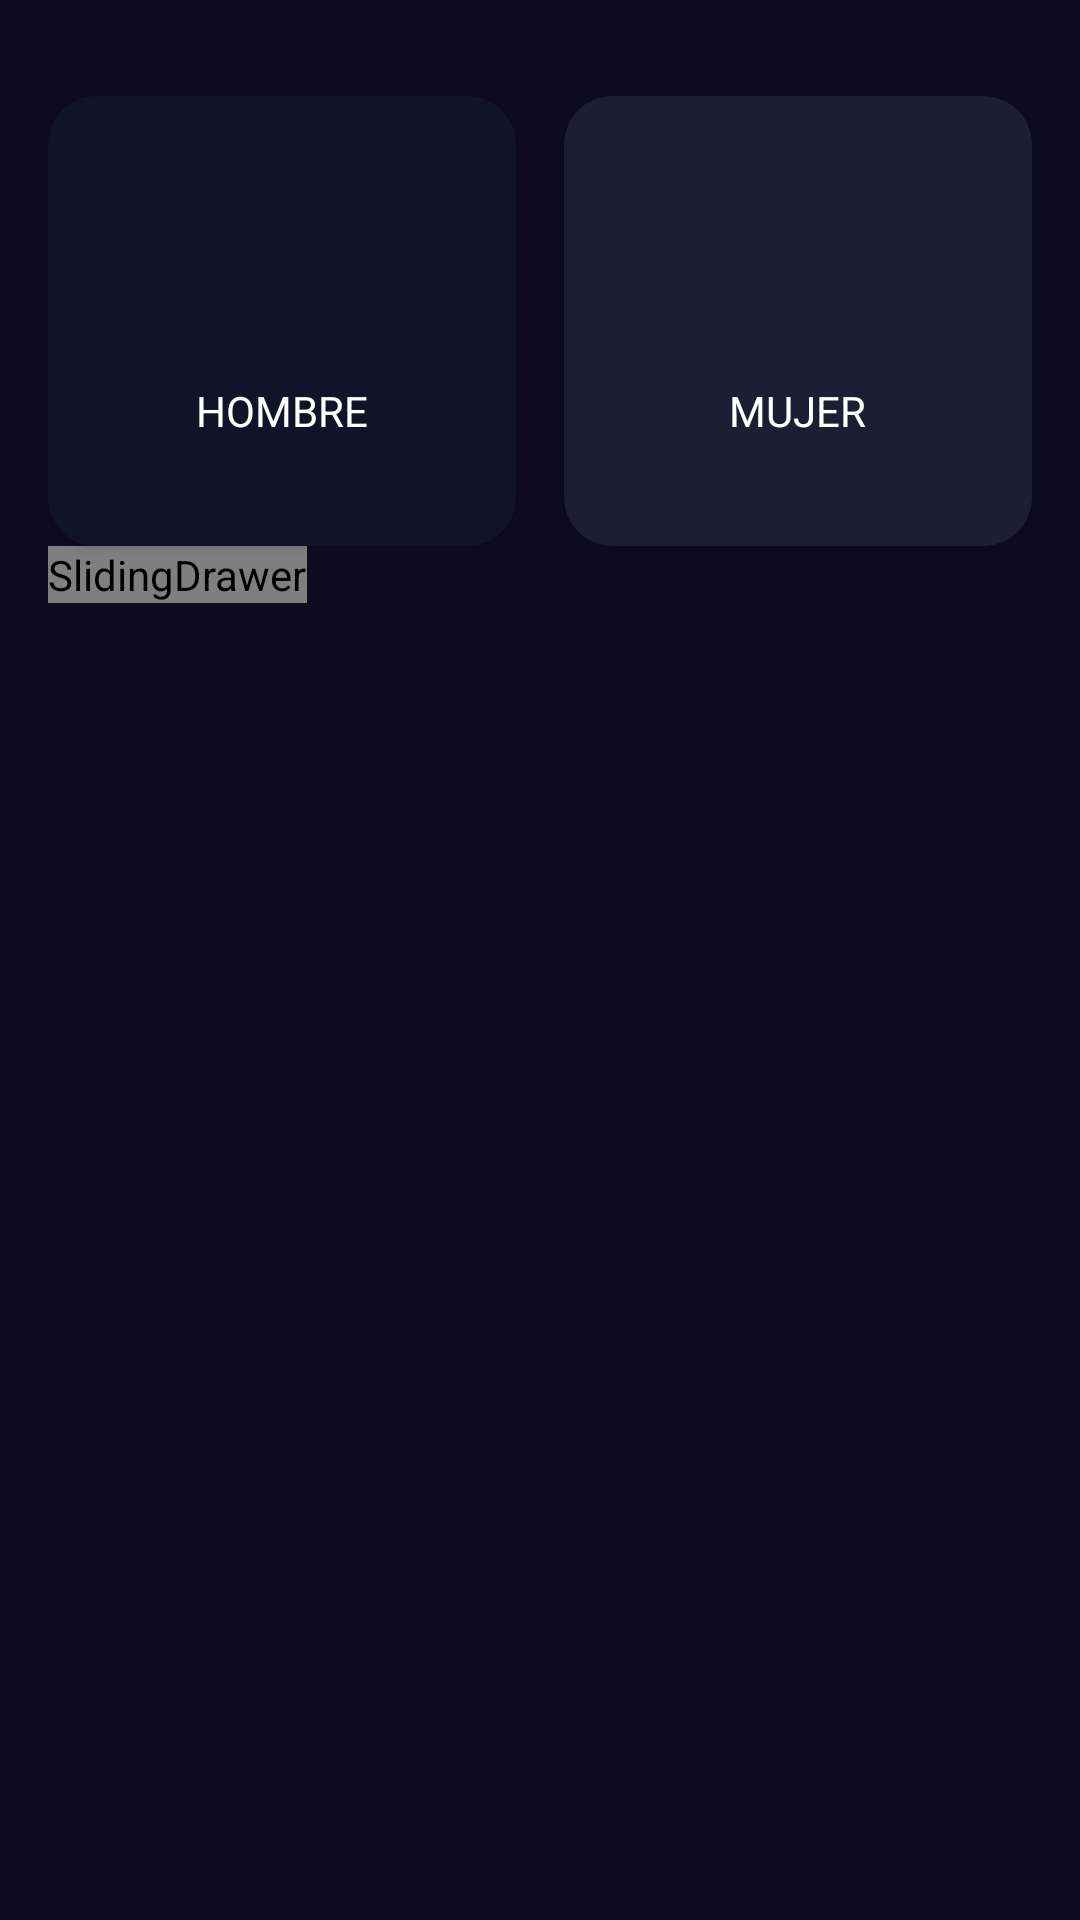

Reconstruct the res/layout file that produces this screen, plus the resources it refers to.
<!-- AndroidManifest.xml: activity theme Theme.AndroidBegginer -->
<!-- res/layout/activity_imcapp.xml -->
<?xml version="1.0" encoding="utf-8"?>
<androidx.constraintlayout.widget.ConstraintLayout
    xmlns:android="http://schemas.android.com/apk/res/android"
    xmlns:app="http://schemas.android.com/apk/res-auto"
    xmlns:tools="http://schemas.android.com/tools"
    android:layout_width="match_parent"
    android:layout_height="match_parent"
    android:paddingHorizontal="16dp"
    android:paddingVertical="32dp"
    android:background="@color/background_app"
    tools:context=".firstApp.IMC.IMCAppActivity">

    <androidx.cardview.widget.CardView
        android:id="@+id/viewMale"
        android:layout_width="0dp"
        android:layout_height="150dp"
        android:layout_marginEnd="16dp"
        app:cardBackgroundColor="@color/background_component_selected"
        app:cardCornerRadius="16dp"
        app:layout_constraintEnd_toStartOf="@+id/viewFemale"
        app:layout_constraintStart_toStartOf="parent"
        app:layout_constraintTop_toTopOf="parent">

        <androidx.appcompat.widget.LinearLayoutCompat
            android:layout_width="match_parent"
            android:layout_height="match_parent"
            android:gravity="center"
            android:orientation="vertical">

            <ImageView
                android:layout_width="60dp"
                android:layout_height="60dp"
                android:src="@drawable/baseline_male_24"
                app:tint="@color/white">

            </ImageView>

            <TextView
                android:layout_width="wrap_content"
                android:layout_height="wrap_content"
                android:text="hombre"
                android:textAllCaps="true"
                android:textColor="@color/white">

            </TextView>

        </androidx.appcompat.widget.LinearLayoutCompat>

    </androidx.cardview.widget.CardView>

    <androidx.cardview.widget.CardView
        android:id="@+id/viewFemale"
        android:layout_width="0dp"
        android:layout_height="150dp"
        app:cardBackgroundColor="@color/background_component"
        app:cardCornerRadius="16dp"
        app:layout_constraintEnd_toEndOf="parent"
        app:layout_constraintStart_toEndOf="@+id/viewMale"
        app:layout_constraintTop_toTopOf="parent">

        <androidx.appcompat.widget.LinearLayoutCompat
            android:layout_width="match_parent"
            android:layout_height="match_parent"
            android:gravity="center"
            android:orientation="vertical">

            <ImageView
                android:layout_width="60dp"
                android:layout_height="60dp"
                android:src="@drawable/baseline_female_24"
                app:tint="@color/white" />


            <TextView
                android:layout_width="wrap_content"
                android:layout_height="wrap_content"
                android:text="mujer"
                android:textAllCaps="true"
                android:textColor="@color/white" />

        </androidx.appcompat.widget.LinearLayoutCompat>


    </androidx.cardview.widget.CardView>

    <SlidingDrawer
        android:layout_width="wrap_content"
        android:layout_height="wrap_content"
        app:layout_constraintTop_toBottomOf="@id/viewMale"/>


</androidx.constraintlayout.widget.ConstraintLayout>
<!-- resources referenced by this layout -->
<resources>
  <color name="background_app">#0E0B20</color>
  <color name="background_component">#1D1E33</color>
  <color name="background_component_selected">#FF111328</color>
  <color name="white">#FFFFFFFF</color>
  <style name="Theme.AndroidBegginer" parent="Theme.MaterialComponents.DayNight.DarkActionBar">
          
          <item name="colorPrimary">@color/purple_500</item>
          <item name="colorPrimaryVariant">@color/purple_700</item>
          <item name="colorOnPrimary">@color/white</item>
          
          <item name="colorSecondary">@color/teal_200</item>
          <item name="colorSecondaryVariant">@color/teal_700</item>
          <item name="colorOnSecondary">@color/black</item>
          
          <item name="android:statusBarColor">?attr/colorPrimaryVariant</item>
          
      </style>
  <color name="purple_500">#FF6200EE</color>
  <color name="purple_700">#FF3700B3</color>
  <color name="teal_200">#FF03DAC5</color>
  <color name="teal_700">#FF018786</color>
  <color name="black">#FF000000</color>
</resources>
